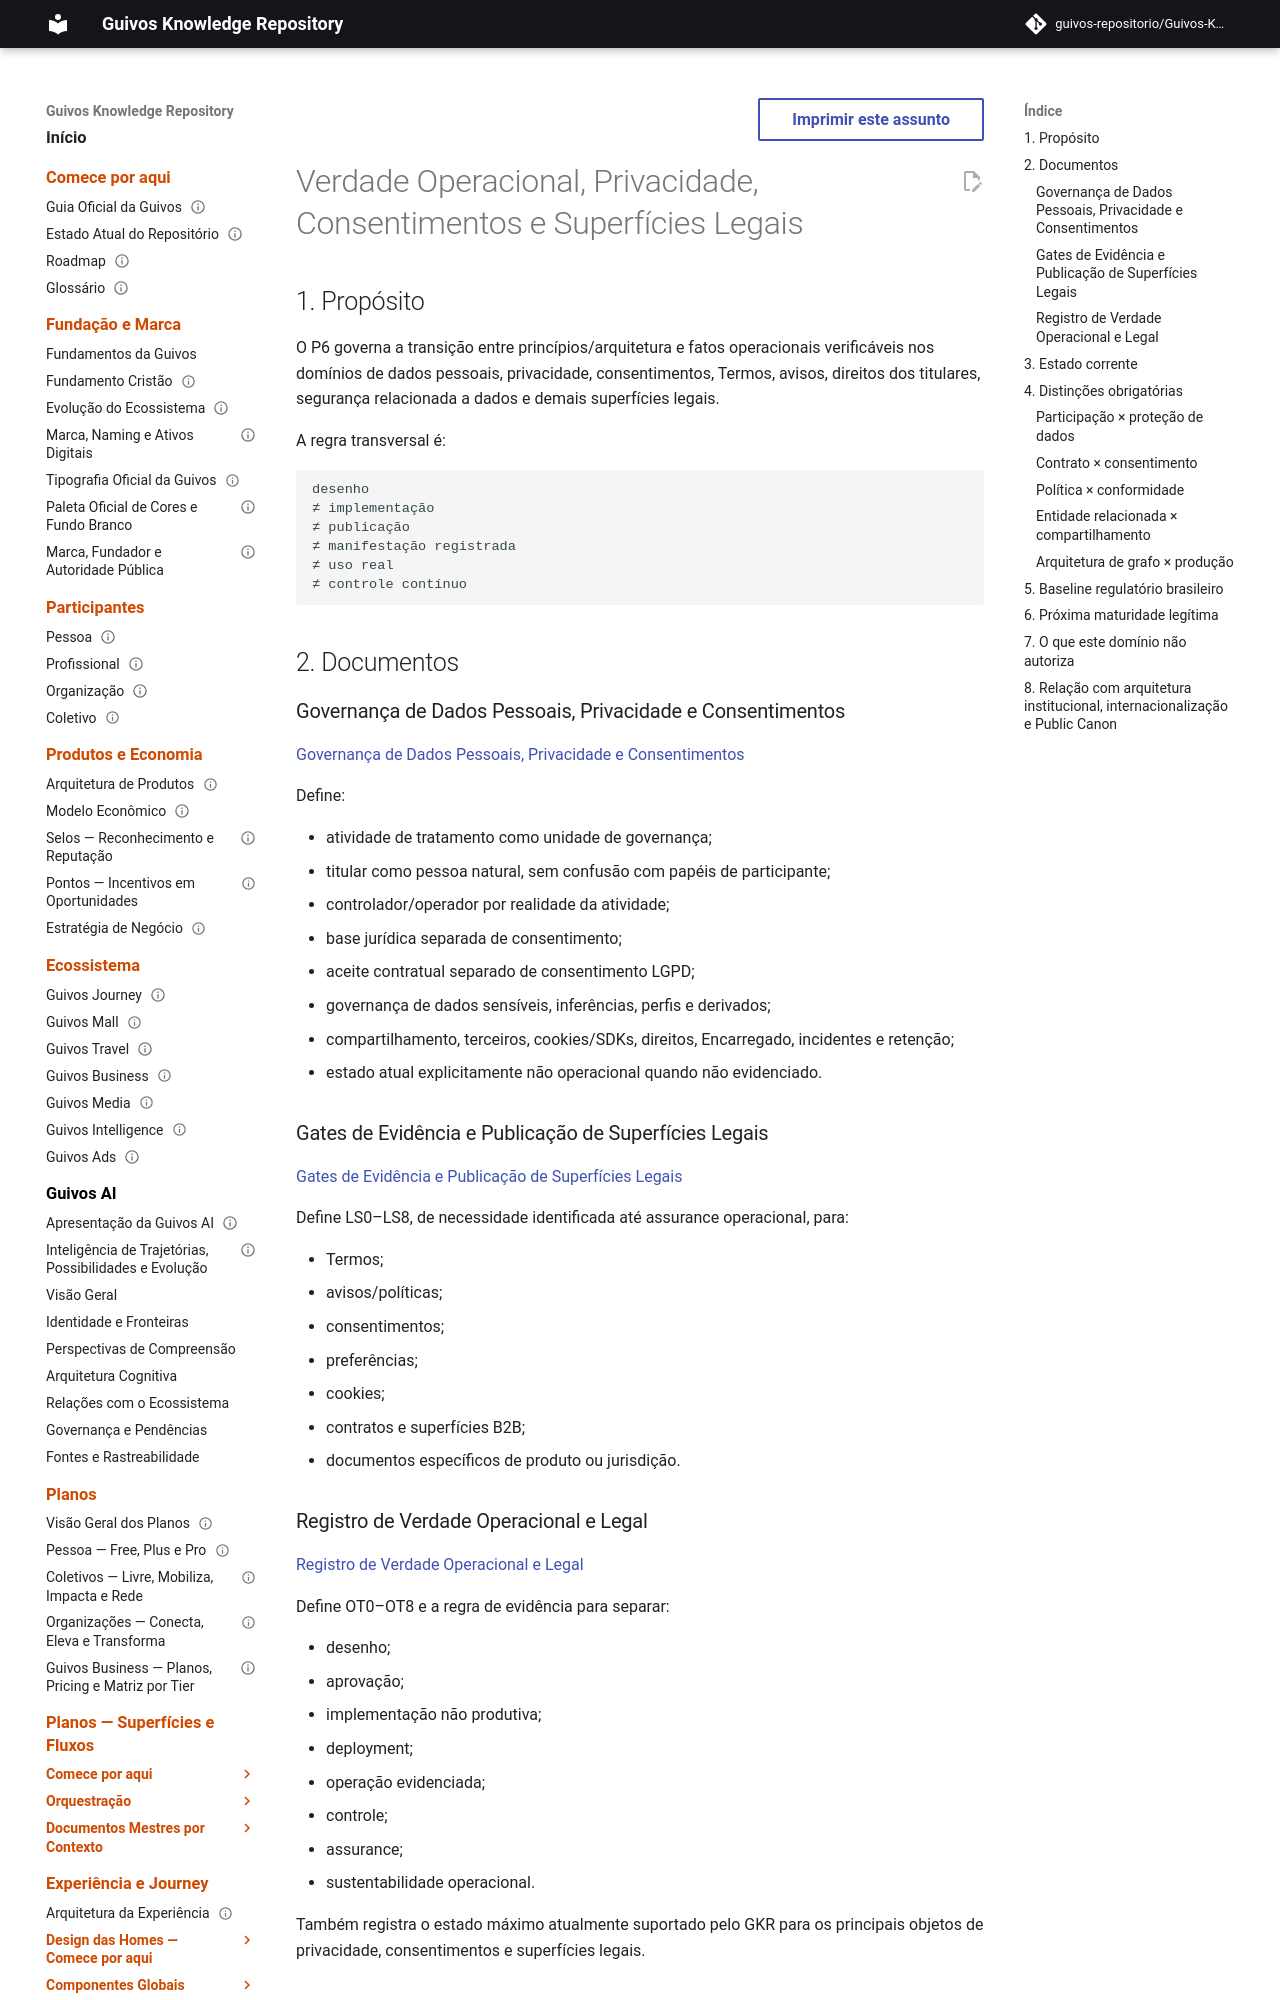

repository: guivos-repositorio/Guivos-Knowledge-Repository · page: governance-framework/operational-privacy-and-legal-truth-index/index.html · generator: mkdocs

---
id: GKR-OPERATIONAL-PRIVACY-LEGAL-INDEX-001
title: Verdade Operacional, Privacidade, Consentimentos e Superfícies Legais
status: proposed
version: 0.1.1
owner: Guivos
last_updated: 2026-09-25
related:
  - GKR-DATA-PRIVACY-CONSENT-001
  - GKR-LEGAL-SURFACE-GATES-001
  - GKR-OPERATIONAL-LEGAL-TRUTH-001
  - GKR-INSTITUTIONAL-LEGAL-ARCHITECTURE-001
  - GKR-STATE-001
normative: false
---

# Verdade Operacional, Privacidade, Consentimentos e Superfícies Legais

## 1. Propósito

O P6 governa a transição entre princípios/arquitetura e fatos operacionais verificáveis nos domínios de dados pessoais, privacidade, consentimentos, Termos, avisos, direitos dos titulares, segurança relacionada a dados e demais superfícies legais.

A regra transversal é:

```text
desenho
≠ implementação
≠ publicação
≠ manifestação registrada
≠ uso real
≠ controle contínuo
```

## 2. Documentos

### Governança de Dados Pessoais, Privacidade e Consentimentos

[Governança de Dados Pessoais, Privacidade e Consentimentos](data-privacy-and-consent-governance.md)

Define:

- atividade de tratamento como unidade de governança;
- titular como pessoa natural, sem confusão com papéis de participante;
- controlador/operador por realidade da atividade;
- base jurídica separada de consentimento;
- aceite contratual separado de consentimento LGPD;
- governança de dados sensíveis, inferências, perfis e derivados;
- compartilhamento, terceiros, cookies/SDKs, direitos, Encarregado, incidentes e retenção;
- estado atual explicitamente não operacional quando não evidenciado.

### Gates de Evidência e Publicação de Superfícies Legais

[Gates de Evidência e Publicação de Superfícies Legais](legal-surface-evidence-and-publication-gates.md)

Define LS0–LS8, de necessidade identificada até assurance operacional, para:

- Termos;
- avisos/políticas;
- consentimentos;
- preferências;
- cookies;
- contratos e superfícies B2B;
- documentos específicos de produto ou jurisdição.
